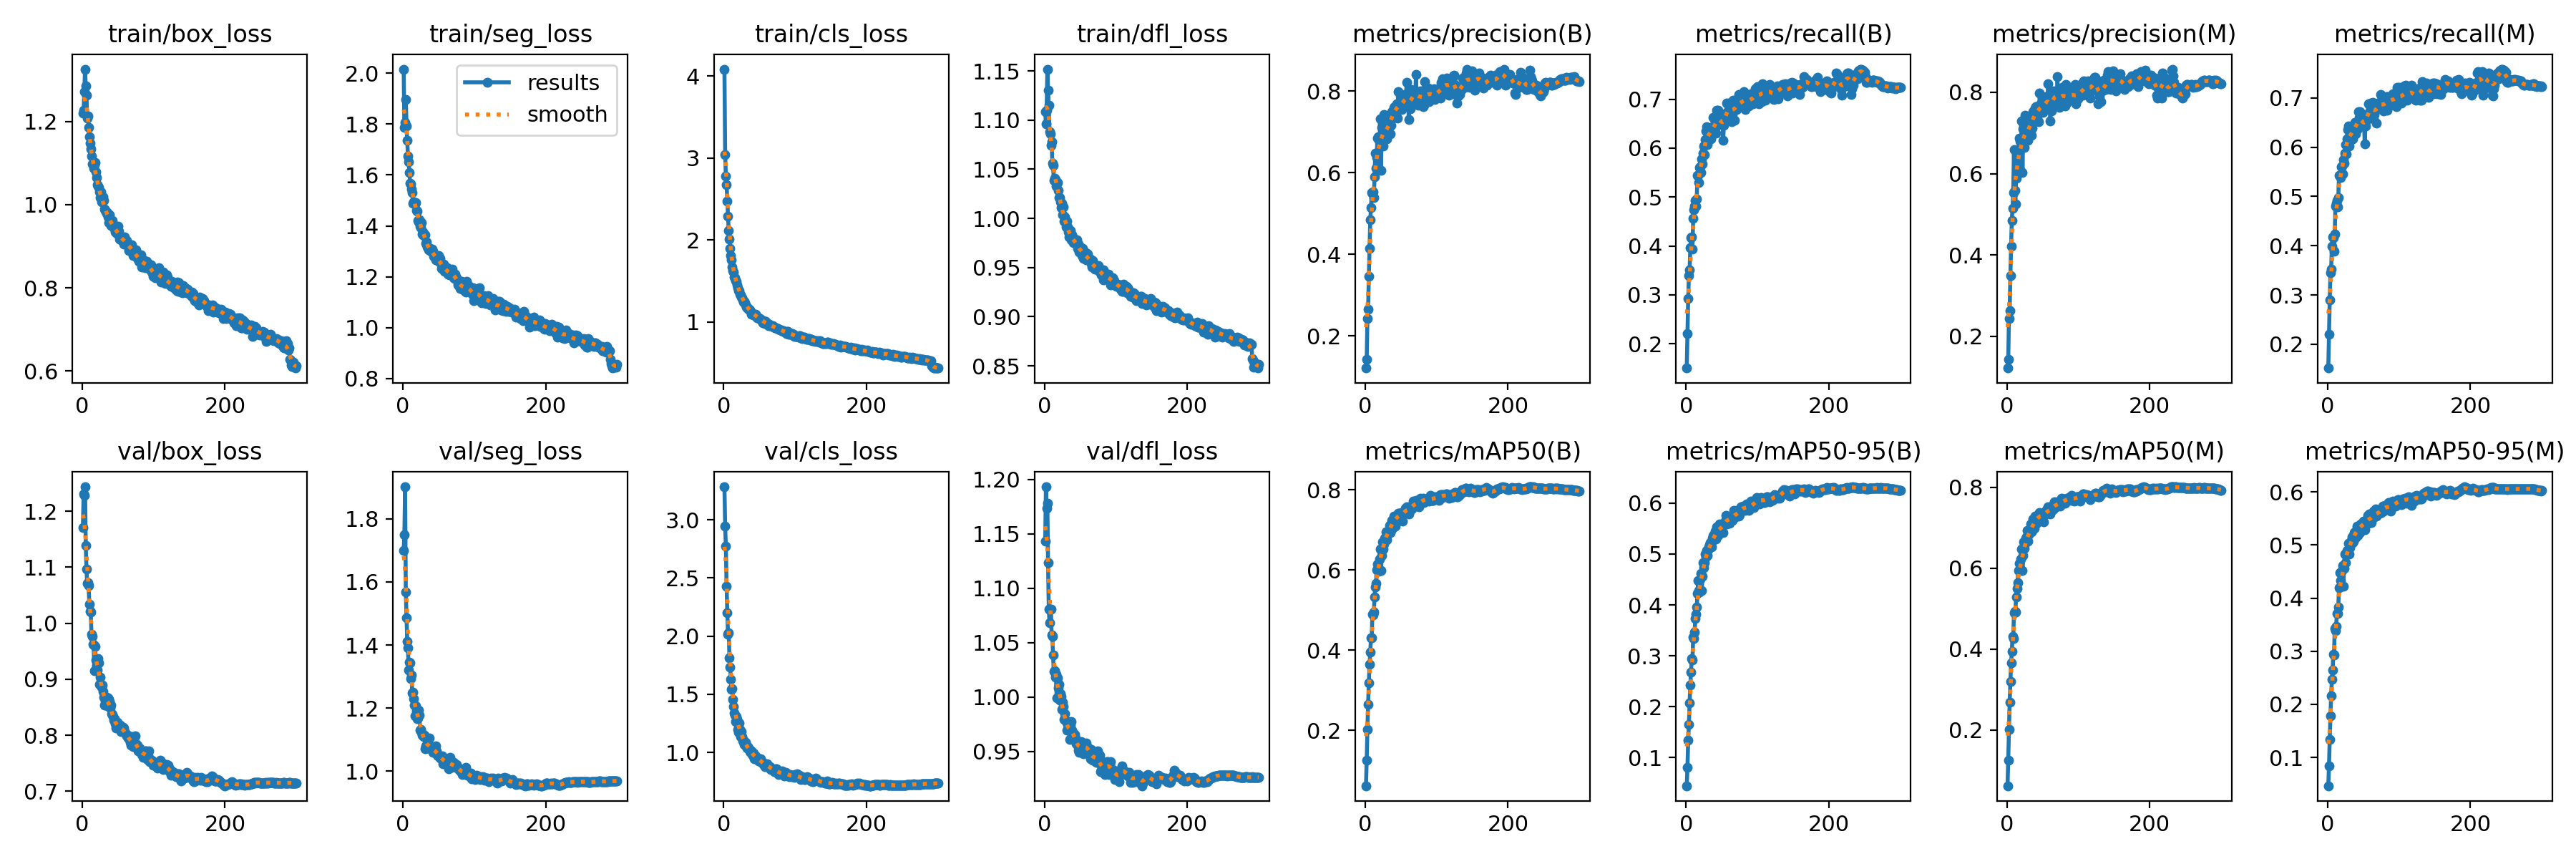

Source data for this figure (header and first rows):
epoch, train/box_loss, train/seg_loss, train/cls_loss, train/dfl_loss, metrics/precision(B), metrics/recall(B), metrics/mAP50(B), metrics/mAP50-95(B), metrics/precision(M), metrics/recall(M), metrics/mAP50(M), metrics/mAP50-95(M), val/box_loss, val/seg_loss, val/cls_loss, val/dfl_loss, lr/pg0, lr/pg1, lr/pg2
1, 1.22, 2.016, 4.086, 1.109, 0.1216, 0.1504, 0.06216, 0.04487, 0.1222, 0.1516, 0.06256, 0.0467, 1.171, 1.701, 3.283, 1.143, 0.003326, 0.003326, 0.003326
2, 1.228, 1.788, 3.043, 1.096, 0.1426, 0.2212, 0.1265, 0.08158, 0.1441, 0.2202, 0.1264, 0.08467, 1.232, 1.75, 2.944, 1.193, 0.006638, 0.006638, 0.006638
3, 1.272, 1.807, 2.783, 1.11, 0.243, 0.2924, 0.2024, 0.1337, 0.2432, 0.29, 0.2014, 0.1343, 1.228, 1.902, 2.772, 1.173, 0.009927, 0.009927, 0.009927
4, 1.327, 1.897, 2.679, 1.152, 0.2658, 0.3393, 0.2655, 0.1653, 0.2632, 0.3447, 0.2697, 0.1777, 1.244, 1.567, 2.429, 1.179, 0.009901, 0.009901, 0.009901
5, 1.287, 1.793, 2.48, 1.131, 0.346, 0.3514, 0.3192, 0.2079, 0.3497, 0.3522, 0.3195, 0.2162, 1.139, 1.486, 2.201, 1.123, 0.009901, 0.009901, 0.009901
6, 1.264, 1.736, 2.293, 1.115, 0.4155, 0.397, 0.3654, 0.2432, 0.4217, 0.3996, 0.3669, 0.2467, 1.096, 1.411, 2.018, 1.081, 0.009868, 0.009868, 0.009868
7, 1.209, 1.675, 2.116, 1.088, 0.4851, 0.417, 0.3958, 0.2681, 0.4856, 0.418, 0.3943, 0.2641, 1.071, 1.39, 2.03, 1.068, 0.009835, 0.009835, 0.009835
8, 1.213, 1.651, 2.016, 1.086, 0.5144, 0.418, 0.4306, 0.2949, 0.5145, 0.4167, 0.4307, 0.2945, 1.073, 1.322, 1.812, 1.081, 0.009802, 0.009802, 0.009802
9, 1.186, 1.609, 1.9, 1.074, 0.5522, 0.3936, 0.4309, 0.2916, 0.5527, 0.389, 0.4267, 0.2928, 1.067, 1.345, 1.733, 1.081, 0.009769, 0.009769, 0.009769
10, 1.164, 1.568, 1.809, 1.078, 0.5505, 0.4567, 0.4905, 0.3367, 0.6587, 0.4243, 0.4897, 0.3427, 1.034, 1.343, 1.63, 1.057, 0.009736, 0.009736, 0.009736
11, 1.148, 1.565, 1.763, 1.056, 0.5538, 0.4748, 0.4887, 0.3347, 0.5596, 0.4799, 0.4934, 0.3385, 1.021, 1.293, 1.546, 1.056, 0.009703, 0.009703, 0.009703
12, 1.134, 1.545, 1.675, 1.054, 0.5399, 0.4818, 0.4946, 0.3471, 0.5248, 0.4855, 0.4912, 0.3468, 1.02, 1.305, 1.547, 1.039, 0.00967, 0.00967, 0.00967
13, 1.116, 1.532, 1.626, 1.039, 0.5907, 0.4932, 0.5319, 0.373, 0.5895, 0.4916, 0.5281, 0.3708, 0.9802, 1.247, 1.458, 1.023, 0.009637, 0.009637, 0.009637
14, 1.099, 1.488, 1.61, 1.041, 0.6489, 0.4816, 0.5574, 0.3818, 0.6453, 0.4788, 0.5499, 0.3704, 0.977, 1.249, 1.398, 1.024, 0.009604, 0.009604, 0.009604
15, 1.097, 1.495, 1.546, 1.04, 0.6115, 0.4965, 0.5666, 0.3953, 0.6108, 0.4973, 0.5636, 0.3838, 0.9621, 1.231, 1.342, 1.018, 0.009571, 0.009571, 0.009571
16, 1.088, 1.491, 1.542, 1.033, 0.6368, 0.5447, 0.6011, 0.4227, 0.638, 0.5434, 0.5936, 0.4194, 0.9608, 1.208, 1.323, 1.021, 0.009538, 0.009538, 0.009538
17, 1.097, 1.485, 1.504, 1.036, 0.6857, 0.5449, 0.615, 0.4473, 0.6873, 0.5429, 0.6128, 0.4474, 0.9149, 1.175, 1.265, 0.9993, 0.009505, 0.009505, 0.009505
18, 1.101, 1.492, 1.495, 1.036, 0.6875, 0.53, 0.6006, 0.428, 0.6798, 0.5384, 0.5988, 0.4326, 0.959, 1.206, 1.309, 1.018, 0.009472, 0.009472, 0.009472
19, 1.079, 1.46, 1.455, 1.028, 0.6073, 0.5608, 0.5966, 0.4253, 0.6065, 0.5597, 0.5943, 0.4219, 0.9349, 1.19, 1.286, 1.008, 0.009439, 0.009439, 0.009439
20, 1.066, 1.457, 1.415, 1.022, 0.6757, 0.5618, 0.6262, 0.451, 0.6762, 0.5612, 0.6219, 0.4514, 0.924, 1.166, 1.196, 1.012, 0.009406, 0.009406, 0.009406
21, 1.048, 1.421, 1.38, 1.021, 0.7327, 0.5497, 0.6519, 0.4622, 0.7293, 0.5453, 0.6465, 0.461, 0.9163, 1.169, 1.173, 0.997, 0.009373, 0.009373, 0.009373
22, 1.045, 1.415, 1.381, 1.017, 0.6058, 0.5787, 0.5991, 0.4283, 0.6027, 0.5754, 0.5945, 0.4227, 0.9368, 1.194, 1.253, 1.003, 0.00934, 0.00934, 0.00934
23, 1.042, 1.424, 1.343, 1.011, 0.7103, 0.5678, 0.6357, 0.4563, 0.7105, 0.5681, 0.6317, 0.4558, 0.9288, 1.177, 1.196, 1, 0.009307, 0.009307, 0.009307
24, 1.032, 1.399, 1.329, 1.015, 0.72, 0.5894, 0.67, 0.4835, 0.7188, 0.5876, 0.6655, 0.4827, 0.8914, 1.13, 1.135, 0.9886, 0.009274, 0.009274, 0.009274
25, 1.017, 1.394, 1.303, 1.003, 0.6663, 0.6038, 0.6513, 0.4728, 0.6643, 0.6051, 0.6496, 0.467, 0.9031, 1.132, 1.177, 0.9951, 0.009241, 0.009241, 0.009241
26, 1.032, 1.413, 1.296, 1.012, 0.7426, 0.5873, 0.6648, 0.4825, 0.7441, 0.587, 0.6607, 0.4819, 0.8892, 1.123, 1.138, 0.9916, 0.009208, 0.009208, 0.009208
27, 1.006, 1.369, 1.274, 0.997, 0.6976, 0.6177, 0.6783, 0.4999, 0.698, 0.6176, 0.6732, 0.4896, 0.886, 1.115, 1.101, 0.9795, 0.009175, 0.009175, 0.009175
28, 1.01, 1.375, 1.246, 1.001, 0.6919, 0.6355, 0.6804, 0.4947, 0.6908, 0.6358, 0.6769, 0.4896, 0.8893, 1.113, 1.105, 0.9844, 0.009142, 0.009142, 0.009142
29, 1.018, 1.363, 1.255, 0.9968, 0.7042, 0.6435, 0.695, 0.5073, 0.7072, 0.6426, 0.6924, 0.5026, 0.8786, 1.11, 1.066, 0.9786, 0.009109, 0.009109, 0.009109
30, 1.011, 1.366, 1.234, 0.9913, 0.6839, 0.6072, 0.6748, 0.4974, 0.6816, 0.6029, 0.6674, 0.4834, 0.8677, 1.114, 1.079, 0.9777, 0.009076, 0.009076, 0.009076
31, 0.9896, 1.365, 1.213, 0.9974, 0.7151, 0.6275, 0.6894, 0.5078, 0.7106, 0.6229, 0.683, 0.4955, 0.8541, 1.071, 1.085, 0.9695, 0.009043, 0.009043, 0.009043
32, 0.9856, 1.33, 1.186, 0.9913, 0.708, 0.6263, 0.6921, 0.5143, 0.7285, 0.6139, 0.689, 0.5032, 0.862, 1.081, 1.047, 0.9745, 0.00901, 0.00901, 0.00901
33, 0.9845, 1.336, 1.179, 0.9859, 0.7288, 0.6284, 0.6989, 0.5186, 0.7293, 0.6287, 0.6969, 0.508, 0.8573, 1.081, 1.038, 0.9711, 0.008977, 0.008977, 0.008977
34, 0.9789, 1.318, 1.169, 0.9815, 0.7398, 0.6375, 0.7111, 0.5217, 0.7393, 0.6367, 0.7088, 0.5158, 0.8681, 1.086, 1.05, 0.9711, 0.008944, 0.008944, 0.008944
35, 0.9803, 1.318, 1.157, 0.9852, 0.6959, 0.6197, 0.6937, 0.5146, 0.6945, 0.6171, 0.6897, 0.5046, 0.8525, 1.073, 1.034, 0.9608, 0.008911, 0.008911, 0.008911
36, 0.9714, 1.305, 1.153, 0.9878, 0.7163, 0.6417, 0.698, 0.5139, 0.7126, 0.6414, 0.6929, 0.5072, 0.8672, 1.083, 1.03, 0.9741, 0.008878, 0.008878, 0.008878
37, 0.9572, 1.305, 1.145, 0.978, 0.7489, 0.6361, 0.7231, 0.5303, 0.7515, 0.6387, 0.7214, 0.5231, 0.8641, 1.105, 1.007, 0.9775, 0.008845, 0.008845, 0.008845
38, 0.9755, 1.313, 1.131, 0.9833, 0.7435, 0.6628, 0.7243, 0.5364, 0.7536, 0.6508, 0.7155, 0.5248, 0.8607, 1.073, 0.9987, 0.9699, 0.008812, 0.008812, 0.008812
39, 0.9576, 1.301, 1.098, 0.9811, 0.736, 0.6306, 0.7062, 0.5283, 0.7372, 0.6266, 0.699, 0.5143, 0.8488, 1.077, 1.013, 0.9679, 0.008779, 0.008779, 0.008779
40, 0.9501, 1.299, 1.105, 0.9753, 0.7598, 0.6486, 0.7347, 0.5368, 0.7618, 0.6452, 0.728, 0.5269, 0.8535, 1.071, 0.9843, 0.9663, 0.008746, 0.008746, 0.008746
41, 0.9589, 1.308, 1.105, 0.9767, 0.7619, 0.6405, 0.7332, 0.545, 0.7644, 0.6399, 0.7295, 0.536, 0.8379, 1.067, 0.9742, 0.9632, 0.008713, 0.008713, 0.008713
42, 0.9617, 1.299, 1.085, 0.9759, 0.7541, 0.6305, 0.71, 0.5292, 0.7401, 0.6372, 0.7103, 0.5186, 0.8372, 1.06, 0.9949, 0.9657, 0.00868, 0.00868, 0.00868
43, 0.9462, 1.28, 1.092, 0.9776, 0.7369, 0.678, 0.7339, 0.553, 0.7342, 0.6724, 0.7277, 0.5357, 0.8339, 1.067, 0.946, 0.9626, 0.008647, 0.008647, 0.008647
44, 0.9451, 1.288, 1.081, 0.9765, 0.7697, 0.6617, 0.729, 0.547, 0.7672, 0.6602, 0.7273, 0.5323, 0.827, 1.067, 0.9699, 0.957, 0.008614, 0.008614, 0.008614
45, 0.9506, 1.279, 1.092, 0.9783, 0.7331, 0.677, 0.7256, 0.5361, 0.7273, 0.6723, 0.7161, 0.5228, 0.83, 1.061, 0.9693, 0.9571, 0.008581, 0.008581, 0.008581
46, 0.9348, 1.266, 1.069, 0.9693, 0.7995, 0.648, 0.7411, 0.5538, 0.7984, 0.647, 0.7372, 0.54, 0.8212, 1.08, 0.9472, 0.9557, 0.008548, 0.008548, 0.008548
47, 0.9415, 1.265, 1.056, 0.9736, 0.7581, 0.6687, 0.7416, 0.5586, 0.7571, 0.6631, 0.7348, 0.5352, 0.813, 1.064, 0.9429, 0.9513, 0.008515, 0.008515, 0.008515
48, 0.9309, 1.273, 1.059, 0.9659, 0.7729, 0.6512, 0.7347, 0.5473, 0.7717, 0.6463, 0.7258, 0.5326, 0.8208, 1.05, 0.9502, 0.949, 0.008482, 0.008482, 0.008482
49, 0.9319, 1.267, 1.054, 0.9673, 0.761, 0.6581, 0.7337, 0.5481, 0.7601, 0.6574, 0.729, 0.5408, 0.8226, 1.048, 0.9295, 0.958, 0.008449, 0.008449, 0.008449
50, 0.9486, 1.285, 1.04, 0.97, 0.7631, 0.6499, 0.7391, 0.5537, 0.7639, 0.6502, 0.7361, 0.5455, 0.8135, 1.05, 0.9361, 0.9548, 0.008416, 0.008416, 0.008416
51, 0.9363, 1.257, 1.04, 0.9704, 0.7546, 0.6645, 0.7428, 0.5555, 0.75, 0.6627, 0.7357, 0.5429, 0.8125, 1.048, 0.9372, 0.959, 0.008383, 0.008383, 0.008383
52, 0.9176, 1.273, 1.038, 0.9625, 0.7809, 0.6153, 0.7223, 0.5417, 0.7752, 0.6061, 0.715, 0.5282, 0.813, 1.042, 0.944, 0.9546, 0.00835, 0.00835, 0.00835
53, 0.9221, 1.256, 1.026, 0.9697, 0.7711, 0.6467, 0.7395, 0.5571, 0.7663, 0.6433, 0.7322, 0.5433, 0.8184, 1.043, 0.9132, 0.9534, 0.008317, 0.008317, 0.008317
54, 0.9162, 1.233, 1.009, 0.9594, 0.7644, 0.6627, 0.7422, 0.5615, 0.7584, 0.6603, 0.7338, 0.5417, 0.8067, 1.038, 0.9124, 0.9476, 0.008284, 0.008284, 0.008284
55, 0.9185, 1.233, 0.9915, 0.9659, 0.7912, 0.661, 0.7467, 0.5647, 0.7885, 0.6563, 0.7399, 0.5467, 0.814, 1.048, 0.9132, 0.956, 0.008251, 0.008251, 0.008251
56, 0.9199, 1.238, 1.021, 0.9657, 0.7689, 0.6716, 0.7529, 0.5758, 0.7686, 0.668, 0.7444, 0.5556, 0.8092, 1.023, 0.894, 0.9503, 0.008218, 0.008218, 0.008218
57, 0.9185, 1.25, 1.008, 0.9606, 0.7881, 0.6917, 0.75, 0.5594, 0.784, 0.6876, 0.7399, 0.541, 0.8146, 1.036, 0.9027, 0.9559, 0.008185, 0.008185, 0.008185
58, 0.9045, 1.223, 0.9784, 0.9577, 0.8218, 0.6655, 0.7568, 0.5736, 0.8203, 0.6664, 0.7518, 0.5587, 0.8134, 1.042, 0.8773, 0.9574, 0.008152, 0.008152, 0.008152
59, 0.9226, 1.236, 1.009, 0.9647, 0.7757, 0.6754, 0.7434, 0.5638, 0.7722, 0.6722, 0.7366, 0.5463, 0.8059, 1.023, 0.8991, 0.9546, 0.008119, 0.008119, 0.008119
60, 0.9137, 1.232, 0.9828, 0.9635, 0.7753, 0.6924, 0.7534, 0.5711, 0.7718, 0.6893, 0.7446, 0.5492, 0.8038, 1.024, 0.8775, 0.953, 0.008086, 0.008086, 0.008086
... 240 more rows
